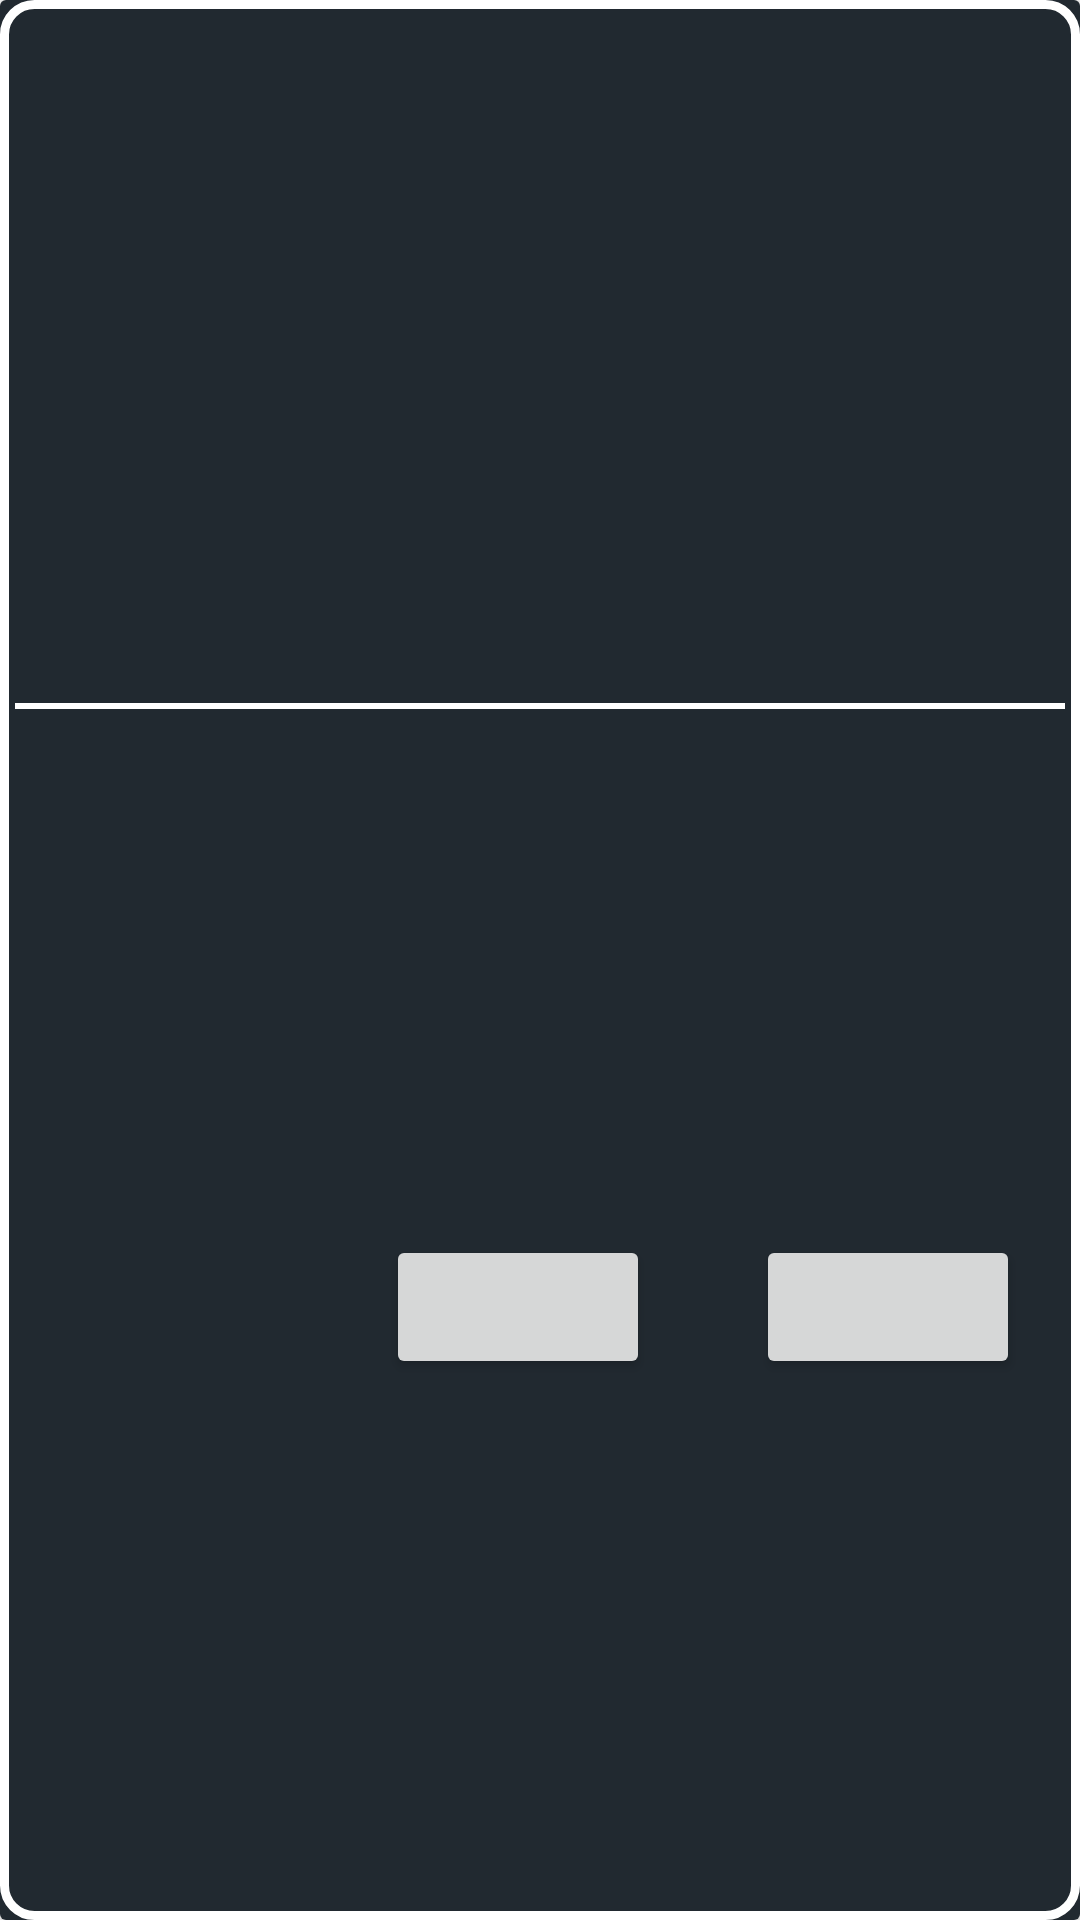

Produce the Android XML layout that renders to this screen, including the resource entries it uses.
<!-- AndroidManifest.xml: application theme Theme.LeanCoffree -->
<!-- res/layout/brainstorming_item.xml -->
<?xml version="1.0" encoding="utf-8"?>
<androidx.cardview.widget.CardView xmlns:android="http://schemas.android.com/apk/res/android"
    android:layout_width="match_parent"
    android:layout_height="wrap_content"
    android:layout_marginBottom="25dp"
    xmlns:app="http://schemas.android.com/apk/res-auto">

    <androidx.constraintlayout.widget.ConstraintLayout
        android:layout_width="match_parent"
        android:background="#212930"
        android:layout_height="match_parent">

        <androidx.constraintlayout.widget.ConstraintLayout
            android:layout_width="match_parent"
            android:layout_height="match_parent"
            android:background="@drawable/thickborder"
            android:padding="5dp">

            <TextView
                android:id="@+id/brainstormingTopicTv"
                android:layout_width="match_parent"
                android:layout_height="wrap_content"
                android:textColor="@color/white"
                app:layout_constraintTop_toTopOf="parent"
                app:layout_constraintStart_toStartOf="parent"
                android:textAlignment="viewStart"
                android:textSize="20sp"
                android:layout_margin="15dp"/>

            <View
                android:id="@+id/hr"
                app:layout_constraintTop_toBottomOf="@id/brainstormingTopicTv"
                app:layout_constraintBottom_toTopOf="@id/brainstormingVotesTv"
                android:layout_width="match_parent"
                android:layout_height="2dp"
                android:background="@color/white" />

            <TextView
                android:id="@+id/brainstormingVotesTv"
                android:layout_width="wrap_content"
                android:layout_height="wrap_content"
                android:layout_marginStart="15dp"
                android:textColor="@color/white"
                android:textSize="18sp"
                app:layout_constraintBottom_toBottomOf="parent"
                app:layout_constraintStart_toStartOf="parent"
                app:layout_constraintTop_toBottomOf="@id/hr" />

            <Button
                android:id="@+id/brainstormingDeleteBtn"
                android:layout_width="wrap_content"
                android:layout_height="wrap_content"
                app:layout_constraintTop_toBottomOf="@id/hr"
                app:layout_constraintBottom_toBottomOf="parent"
                app:layout_constraintStart_toStartOf="parent"
                app:layout_constraintEnd_toEndOf="parent"
                android:textColor="@color/white"
                android:textSize="16sp"
                android:layout_marginEnd="15dp"
                app:cornerRadius="15dp"
                app:strokeColor="@color/white"
                app:strokeWidth="2dp"
                android:textAllCaps="false"/>

            <Button
                android:id="@+id/brainstormingVoteBtn"
                android:layout_width="wrap_content"
                android:layout_height="wrap_content"
                app:layout_constraintTop_toBottomOf="@id/hr"
                app:layout_constraintBottom_toBottomOf="parent"
                app:layout_constraintEnd_toEndOf="parent"
                android:textColor="@color/white"
                android:textSize="16sp"
                android:layout_marginEnd="15dp"
                app:cornerRadius="15dp"
                app:strokeColor="@color/white"
                app:strokeWidth="2dp"
                android:textAllCaps="false"/>

        </androidx.constraintlayout.widget.ConstraintLayout>

    </androidx.constraintlayout.widget.ConstraintLayout>

</androidx.cardview.widget.CardView>
<!-- resources referenced by this layout -->
<resources>
  <!-- drawable thickborder (drawable) -->
  <?xml version="1.0" encoding="utf-8"?>
  <shape xmlns:android="http://schemas.android.com/apk/res/android">
      <corners android:radius="10dp" />
      <stroke
          android:width="3dp"
          android:color="@color/white" />
  </shape>
  <style name="Theme.LeanCoffree" parent="Theme.MaterialComponents.DayNight.DarkActionBar">
          
          <item name="colorPrimary">@color/purple_500</item>
          <item name="colorPrimaryVariant">@color/purple_700</item>
          <item name="colorOnPrimary">@color/white</item>
          
          <item name="colorSecondary">@color/teal_200</item>
          <item name="colorSecondaryVariant">@color/teal_700</item>
          <item name="colorOnSecondary">@color/black</item>
          
          <item name="android:statusBarColor" tools:targetApi="l">?attr/colorPrimaryVariant</item>
          
      </style>
  <!-- not gathered from this repository: default colours our renderer supplied (Android Studio template values) -->
  <color name="purple_500">#FF6200EE</color>
  <color name="purple_700">#FF3700B3</color>
  <color name="teal_200">#FF03DAC5</color>
  <color name="teal_700">#FF018786</color>
  <color name="black">#FF000000</color>
  <color name="white">#FFFFFFFF</color>
</resources>
